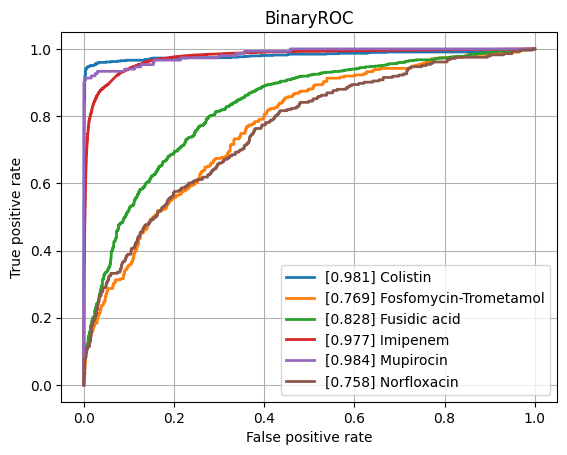

The table this chart was drawn from, first rows:
class, ROCAUC, n_positives, n_negatives
Amikacin, 0.9416, 1110, 5452
Amoxicillin-Clavulanic acid, 0.8988, 4276, 6028
Ampicillin, 0.9183, 10106, 5637
Ampicillin-Amoxicillin, 0.9173, 5547, 1000
Cefazolin, 0.9249, 953, 1169
Cefepime, 0.9141, 3473, 8161
Cefpodoxime, 0.8357, 526, 931
Ceftazidime, 0.8815, 4438, 12262
Ceftriaxone, 0.8834, 3726, 10274
Cefuroxime, 0.9369, 6723, 1764
Ciprofloxacin, 0.877, 6643, 16635
Clindamycin, 0.8821, 5540, 5554
Colistin, 0.9809, 773, 3626
Cotrimoxazole, 0.8703, 7967, 17419
Ertapenem, 0.8747, 98, 5443
Erythromycin, 0.8766, 5580, 4601
Fosfomycin, 0.8802, 1839, 6903
Fosfomycin-Trometamol, 0.7691, 310, 1013
Fusidic acid, 0.8283, 864, 1796
Gentamicin, 0.9611, 9352, 11488
Imipenem, 0.9767, 7630, 16183
Levofloxacin, 0.9222, 3352, 5911
Meropenem, 0.9338, 2286, 16107
Mupirocin, 0.9841, 150, 1193
Nitrofurantoin, 0.8611, 387, 3202
Norfloxacin, 0.7578, 283, 1515
Oxacillin, 0.9031, 2744, 3967
Penicillin, 0.8909, 2854, 958
Piperacillin-Tazobactam, 0.8709, 6311, 13851
Rifampicin, 0.8799, 288, 6942
Teicoplanin, 0.8912, 65, 1759
Tetracycline, 0.8537, 1748, 5340
Tobramycin, 0.9157, 1271, 4359
Vancomycin, 0.9668, 590, 12167
micro, 0.93, , 
macro, 0.8959, , 
